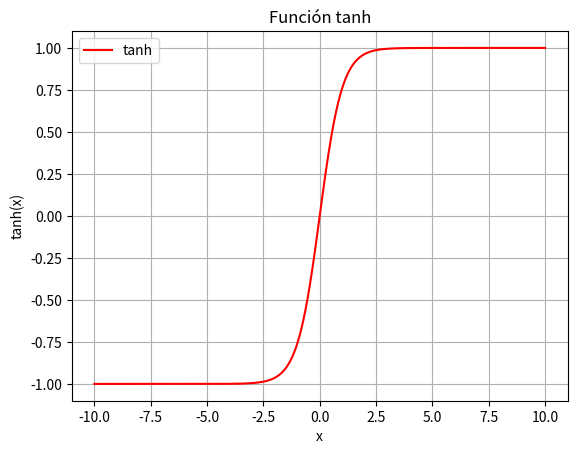

Here is the Python script that generated this plot:
import numpy as np
import matplotlib.pyplot as plt

def graficar_tanh():
  
    def tanh(x):
        return np.tanh(x) 

 
    x = np.linspace(-10, 10, 1000)
    
   
    y = tanh(x)


    plt.plot(x, y, label="tanh", color="red")
    plt.title("Función tanh")
    plt.xlabel("x")
    plt.ylabel("tanh(x)")
    plt.grid(True)
    plt.legend()
    plt.show()

if __name__ == "__main__":
    graficar_tanh()